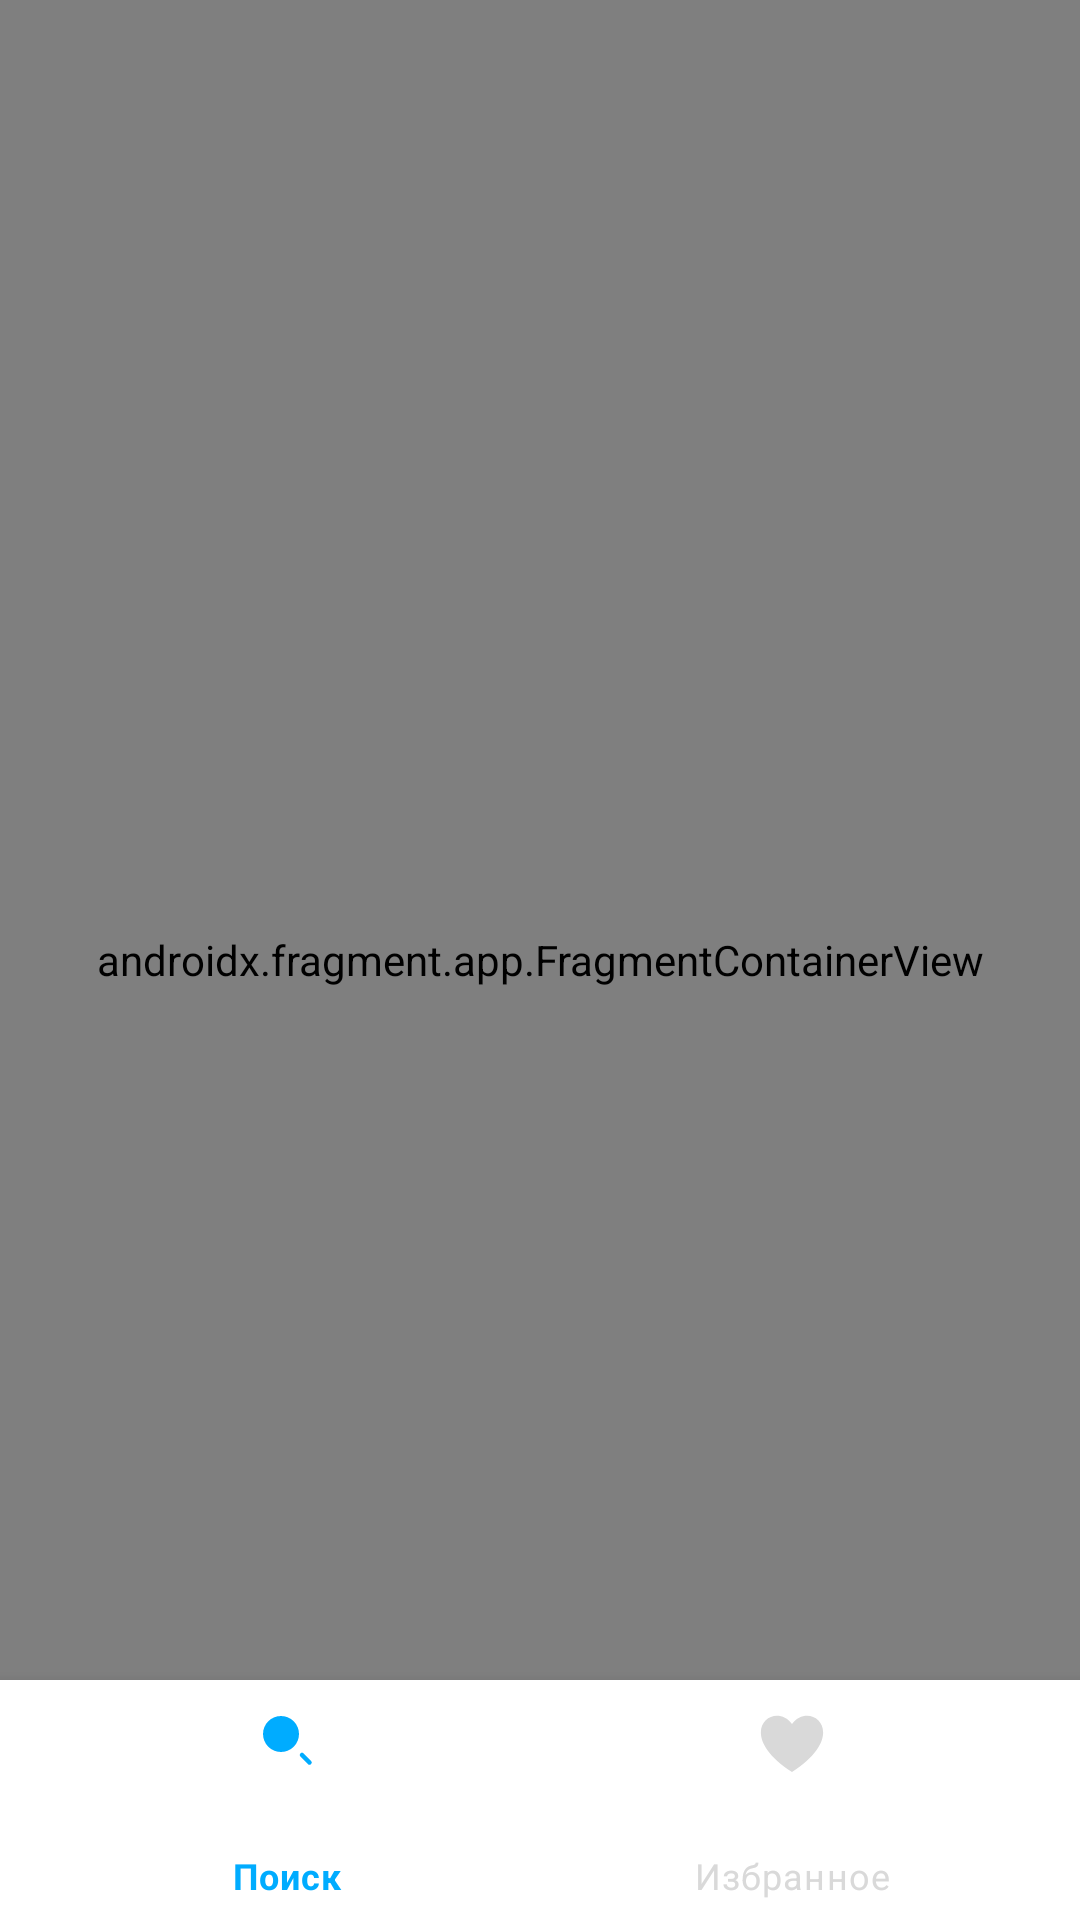

Android layout source for this screen:
<!-- AndroidManifest.xml: application theme Theme.SurfTask -->
<!-- res/layout/activity_main.xml -->
<?xml version="1.0" encoding="utf-8"?>
<androidx.constraintlayout.widget.ConstraintLayout xmlns:android="http://schemas.android.com/apk/res/android"
    xmlns:app="http://schemas.android.com/apk/res-auto"
    xmlns:tools="http://schemas.android.com/tools"
    android:layout_width="match_parent"
    android:layout_height="match_parent">


    <com.google.android.material.bottomnavigation.BottomNavigationView
        android:id = "@+id/navView"
        android:layout_width="match_parent"
        android:layout_height="80dp"
        app:itemIconTint="@color/nav_item_colors"
        app:itemTextColor="@color/nav_item_colors"
        app:labelVisibilityMode="labeled"
        app:itemIconSize="24dp"
        app:layout_constraintBottom_toBottomOf="parent"
        app:layout_constraintEnd_toEndOf="parent"
        app:layout_constraintStart_toStartOf="parent"
        app:menu="@menu/bottom_nav_menu"/>

    <androidx.fragment.app.FragmentContainerView
        android:id="@+id/fragmentContainerView"
        android:name="androidx.navigation.fragment.NavHostFragment"
        android:layout_width="match_parent"
        android:layout_height="match_parent"
        app:defaultNavHost="true"
        app:layout_constraintBottom_toTopOf="@+id/navView"
        app:layout_constraintEnd_toEndOf="parent"
        app:layout_constraintStart_toStartOf="parent"
        app:layout_constraintTop_toTopOf="parent"
        app:navGraph="@navigation/mobile_navigation"/>
</androidx.constraintlayout.widget.ConstraintLayout>
<!-- resources referenced by this layout -->
<resources>
  <style name="Theme.SurfTask" parent="Theme.MaterialComponents.Light.NoActionBar">
          
          <item name="colorPrimary">@color/purple_500</item>
          <item name="colorPrimaryVariant">@color/purple_700</item>
          <item name="colorOnPrimary">@color/white</item>
          
          <item name="colorSecondary">@color/teal_200</item>
          <item name="colorSecondaryVariant">@color/teal_700</item>
          <item name="colorOnSecondary">@color/black</item>
          
          <item name="android:statusBarColor">?attr/colorOnPrimary</item>
          
      </style>
  <color name="purple_500">#FF6200EE</color>
  <color name="purple_700">#FF3700B3</color>
  <color name="white">#FFFFFFFF</color>
  <color name="teal_200">#FF03DAC5</color>
  <color name="teal_700">#FF018786</color>
  <color name="black">#FF000000</color>
</resources>
